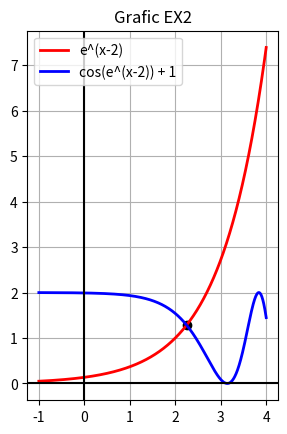
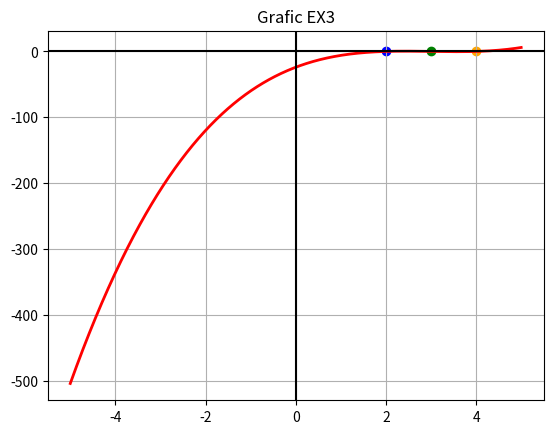
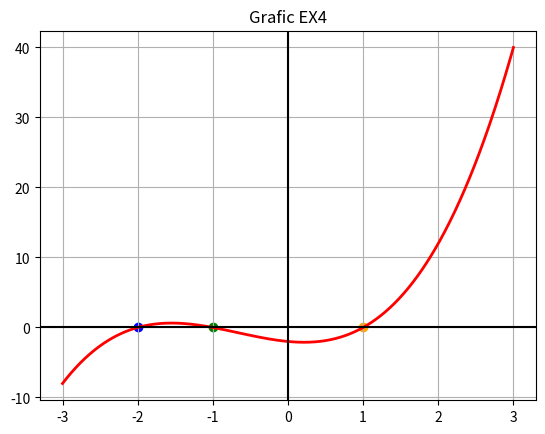

Write the Python code that produced these figures, in order.
# [redacted]

import numpy as np
import matplotlib.pyplot as plt
# ---------------------------------------------------------------------------------------------------
# Functii ajutatoare colectate din lab anterioare
# ---------------------------------------------------------------------------------------------------

"""Metoda bisectiei"""
def bis_meth(f, a, b, eps):
    """ Validari """
    assert a < b, 'Parametrii a si b nu respecta a<b'

    if abs(f(a)) < eps:
        return a

    x = (b - a) / 2.0 + a

    # lucky
    if f(a) == 0:
        return a
    if f(b) == 0:
        return b

    # test left side
    if f(x) * f(a) < 0:
        return bis_meth(f, a, x, eps)

    return bis_meth(f, x, b, eps)


# ---------------------------------------------------------------------------------------------------
# EX1
# ---------------------------------------------------------------------------------------------------
""" Definim functia ajutatoare pentru a gasi solutia lui sqrt(11) sqrt(x)-sqrt(11) = 0 
        echivalent cu: x^2 - 11 = 0 """
def fex1(x):
    return x**2 - 11


""" Apelam metoda bisectiei pe  functia noastra, stim ca sqrt(11) este intre sqrt(9) si sqrt(16) deci
        cautam intre 3 si 4 """

# 7 zecimale inseamna ca vrem acuratete pana la 10^-8
x_sol = bis_meth(fex1, 3., 4., 10**(-8))
# afisare
print("Aproximare radical 11 cu 7 zecimale:" + "{:.7f}".format(x_sol))

# ---------------------------------------------------------------------------------------------------
# EX2
# ---------------------------------------------------------------------------------------------------
""" Functii pentru ex 2 """
def f1ex2(x):
    return np.e ** (x - 2)

def f2ex2(x):
    return np.cos(f1ex2(x)) + 1

def f3ex2(x):
    return f1ex2(x) - f2ex2(x)

""" functia 1(e^(x-2)) este o functie exponentiala si  va avea valori de  la 0 la inf 
    functia 2(cos(e^(x-2) + 1) din cauza cosinusului poate avea valori intre 0 si 2 
        si va avea valori repetitive in acel interval deci vom cauta in functie de functia 1
    Pentru x=0 f1 este 1/e^2 
               f2 este >1 deci functia exponentiala inca nu a trecut peste f1
    Pentru x=3 f1 este e > 2 => intersectia trebuie sa se afle in acest interval
    Vom cauta in intervalul (0,3)
    Vom afisa functiile pe [-1,4] pentru a vedea frumos punctul de intersectie """


# generare valori pentru afisarea graficului
x = np.linspace(-1, 4, 1000)
# valori pentru functia exp
y1 = f1ex2(x)
# valori pentru functia cu cos
y2 = f2ex2(x)

# calcul solutie
x_sol = bis_meth(f3ex2, -1, 4, 10**(-5))

# deschidere grafic
plt.figure(0)
# afisare functie 1
plt.plot(x, y1, lw=2, c='r')
# afisare functie 2
plt.plot(x, y2, lw=2, c='b')
# titlul graficului
plt.title("Grafic EX2")

# afisare Ox + Oy
plt.axvline(0, c='black')
plt.axhline(0, c='black')
# afisare axe scalat
plt.axis('scaled')
# afisare grid
plt.grid(True)
# afisare punct intersectie
plt.scatter(x_sol, f1ex2(x_sol), c='black')
plt.legend(['e^(x-2)', 'cos(e^(x-2)) + 1'])
# afisare grafic
plt.show()


# ---------------------------------------------------------------------------------------------------
# EX3
# ---------------------------------------------------------------------------------------------------
""" Functie care sa rezolve prin metoda pozitiei false """
def pozitie_falsa(f, a, b, eps):
    n = 1
    x0 = (a * f(b) - b * f(a)) / (f(b) - f(a))
    while True:
        # incrementam nr pasi
        n += 1
        # verificam norocul de a da de solutie
        if f(x0) == 0:
            return x0, n

        # micsoram intervalul
        if f(a) * f(b) < 0:
            b = x0
        else:
            a = x0

        # calculam noua aproximare
        x1 = (a * f(b) - b * f(a)) / (f(b) - f(a))
        if abs(x1 - x0) / abs(x0) < eps:
            break
        # actualizam x0
        x0 = x1

    return x0, n

""" Functia """
# functia primita pt ex3
def fex3(z):
    return z ** 3 - 9 * (z ** 2) + 26 * z - 24

""" Valori """
# valori pentru afisare grafic
x = np.linspace(-5, 5, 1000)
# daca vrei sa vezi functia mai frumos pe 1,5 sunt vizibile intersectiile cu Ox
# x = np.linspace(1, 5, 1000)
y = fex3(x)

""" Motivatie intervale:
    Capete:  f(-5) = -504, f(5) = 6 => minim o sol pt ca avem fct continua
    Derivata: f'(x) = 3x^2 - 18x + 26 calculam punctele in care se f' = 0
        Avem x1 = 3 - sqrt(3)/3 si x2 = 3+ sqrt(3)/3
            approx x1 = 2.5 si x2 = 3.5
        Stim ca in aceste puncte functia isi schimba monotonia, verificam valorile in aceste puncte
            pentru a vedea daca avem schimbare de semn(am facut tabelul pe foaie)
        f(x1) ~= 0.3 ,  f(x2) ~= -0.3
    Rezulta (pe valorile aproximative): 
        intre -5 si x1 f este strict crescatoare si are val intre -504 si 0.3 => solutie
        intre x1 si x2 f este strict descrescatoare si are val intre 0.3 si -0.3 => solutie 
        intre x2 si 5 f este strict crescatoare si are val intre -0.3 si 6 => solutie
    Cautam solutiile cu met poz false in intervalele gasite"""

# interval 1: (-5,2.5), 2: (2.5,3.5), 3: (3.5,5)
eps = 10 ** (-5)
sol1, N1 = pozitie_falsa(fex3, -5, 2.5, eps)
sol2, N2 = pozitie_falsa(fex3, 2.5, 3.5, eps)
sol3, N3 = pozitie_falsa(fex3, 3.5, 5, eps)

""" Grafic """
# desenare grafic
plt.figure(1)
# afisare functie
plt.plot(x, y, lw=2, c='r')
# titlul graficului
plt.title("Grafic EX3")
# afisare Ox + Oy
plt.axvline(0, c='black')
plt.axhline(0, c='black')
# afisare grid
plt.grid(True)

# afisare puncte pe grafic
plt.scatter(sol1, fex3(sol1), c='b')
plt.scatter(sol2, fex3(sol1), c='g')
plt.scatter(sol3, fex3(sol1), c='orange')

# afisare grafic
plt.show()


# ---------------------------------------------------------------------------------------------------
# EX4
# ---------------------------------------------------------------------------------------------------
""" Functie care rezolva prin metoda secantei """
def secanta(f, a, b, x0, x1, eps):
    n = 1
    while abs(x1 - x0) / abs(x0) > eps:
        # cresstere nr iteratii
        n = n + 1
        # calcul noua aproximare
        x2 = (x0 * f(x1) - x1 * f(x0)) / (f(x1) - f(x0))
        # verificare iesire din interval
        assert (a <= x2 <= b)
        # actualizare x0,x1
        x0 = x1
        x1 = x2

    return x1, n


""" Functia """
def fex4(z):
    return z ** 3 + 2 * (z ** 2) - z - 2

""" Valori """
x = np.linspace(-3, 3, 1000)
y = fex4(x)

""" Motivatie intervale:
    Capete:  f(-3) = -8, f(3) = 40 => minim o sol pt ca avem fct continua
    Derivata: f'(x) = 3x^2 + 4x - 1 calculam punctele in care se f' = 0
        Avem x1 = -2/3 - sqrt(6)/3 si x2 = -2/3 + sqrt(6)/3
            approx x1 = -1.5 si x2 = 0.5
        Stim ca in aceste puncte functia isi schimba monotonia, verificam valorile in aceste puncte
            pentru a vedea daca avem schimbare de semn(am facut tabelul pe foaie)
        f(x1) ~= 0.625 ,  f(x2) ~= -1.875
    Rezulta (pe valorile aproximative): 
        intre -3 si x1 f este strict crescatoare si are val intre -8 si 0.625 => solutie
        intre x1 si x2 f este strict descrescatoare si are val intre 0.625 si -1.875 => solutie 
        intre x2 si 3 f este strict crescatoare si are val intre -1.875 si 6 => solutie
    Cautam solutiile cu met secantei in intervalele gasite
    Punctele de start x1 si x2 le vom da cu 0.1 mai in interiorul intervalelor pentru
        a elimina posibilele probleme aparute din aproximari(sa avem intre x0, x1  f' = 0 )"""

# calcul 3 puncte pt fex4(x) = 0
# interval 1: (-3,-1.5), 2: (-1.5,0.5), 3: (0.5,3)
sol1, N1 = secanta(fex4, -3, -1.5, -2.9, -1.6, eps)
sol2, N2 = secanta(fex4, -1.5, 0.5, -1.4, 0.4, eps)
sol3, N3 = secanta(fex4, 0.5, 3, 0.6, 2.9, eps)


# Afisare grafica a functiei
plt.figure(2)
# afisare functie
plt.plot(x, y, lw=2, c='r')
# titlul graficului
plt.title("Grafic EX4")
# afisare Ox + Oy
plt.axvline(0, c='black')
plt.axhline(0, c='black')
# afisare grid
plt.grid(True)
# afisare puncte pe grafic
plt.scatter(sol1, 0, c='b')
plt.scatter(sol2, 0, c='g')
plt.scatter(sol3, 0, c='orange')

# afisare grafic
plt.show()
